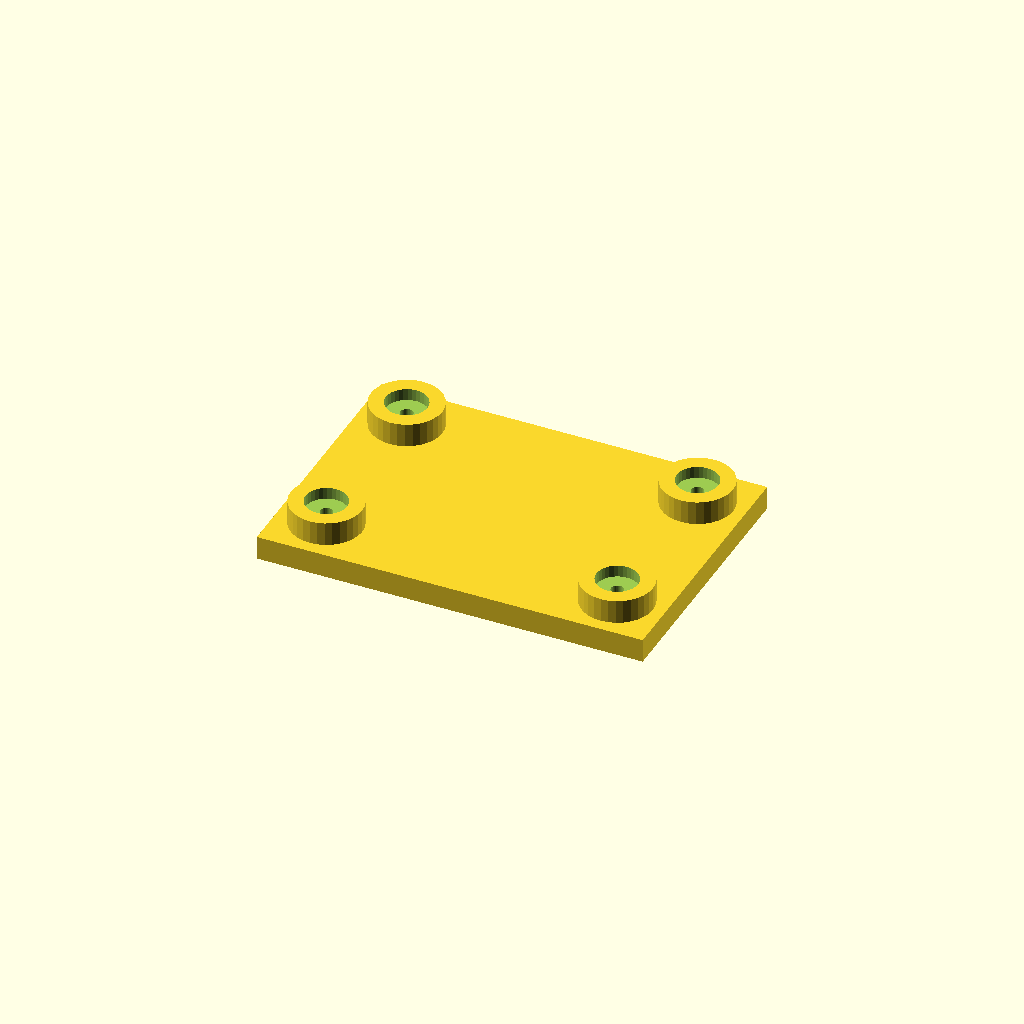
Cell 1: rendered with the file's own defaults.
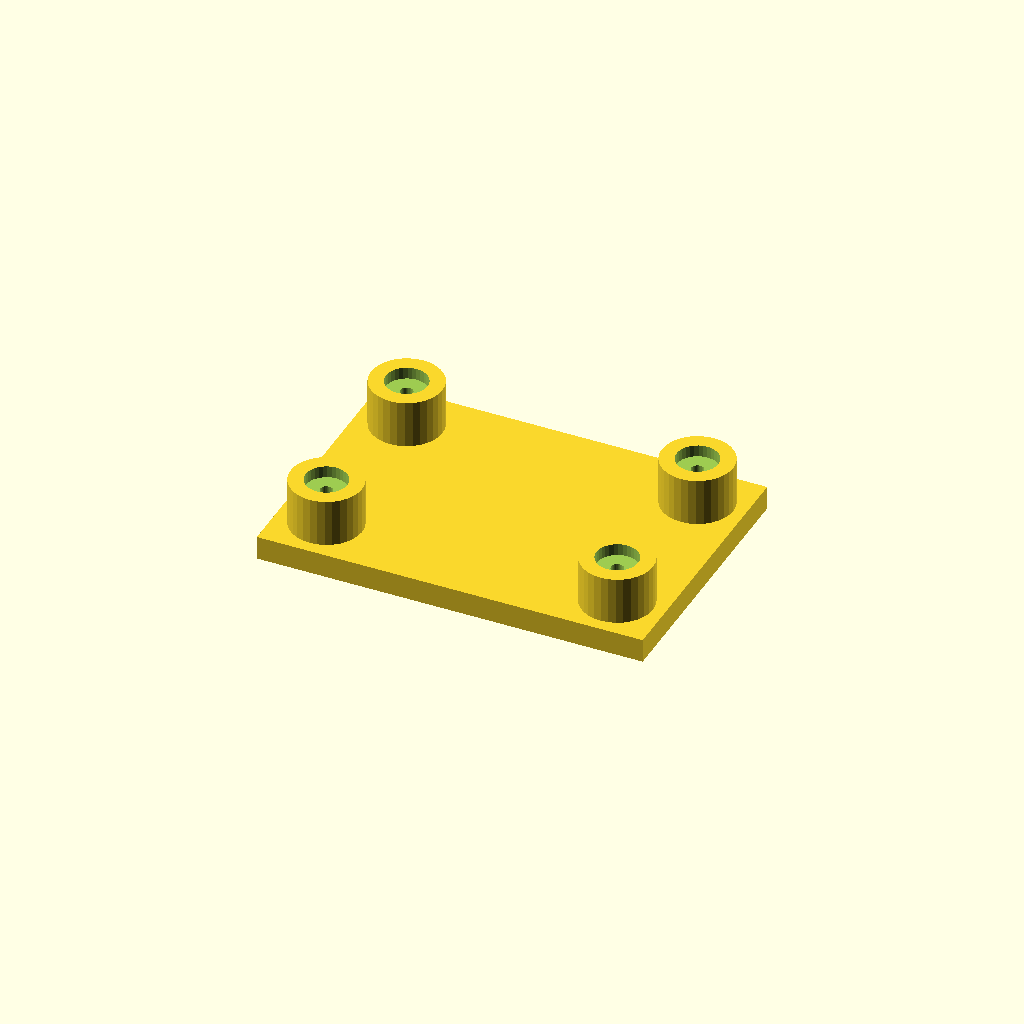
Cell 2 — boss_h set to 16, the other parameters unchanged.
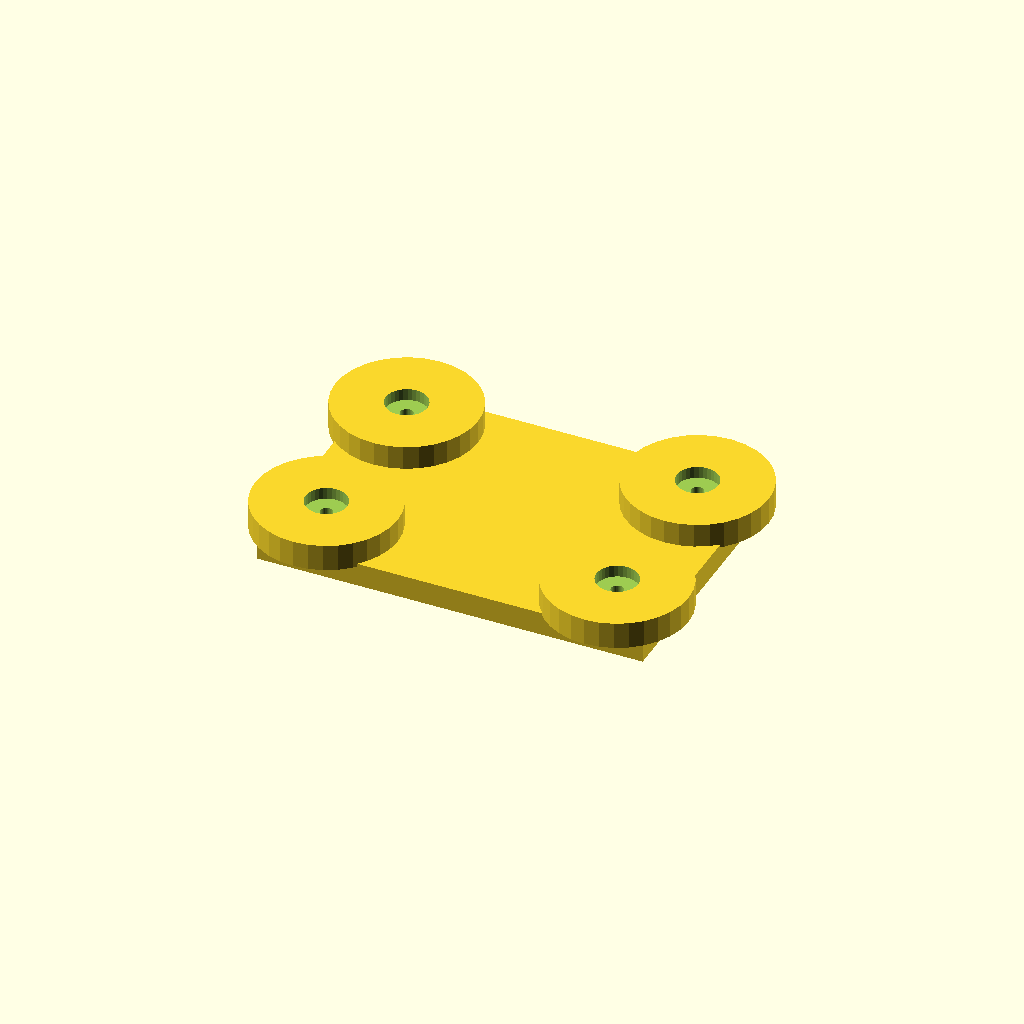
Cell 3: boss_d = 48 (everything else at default).
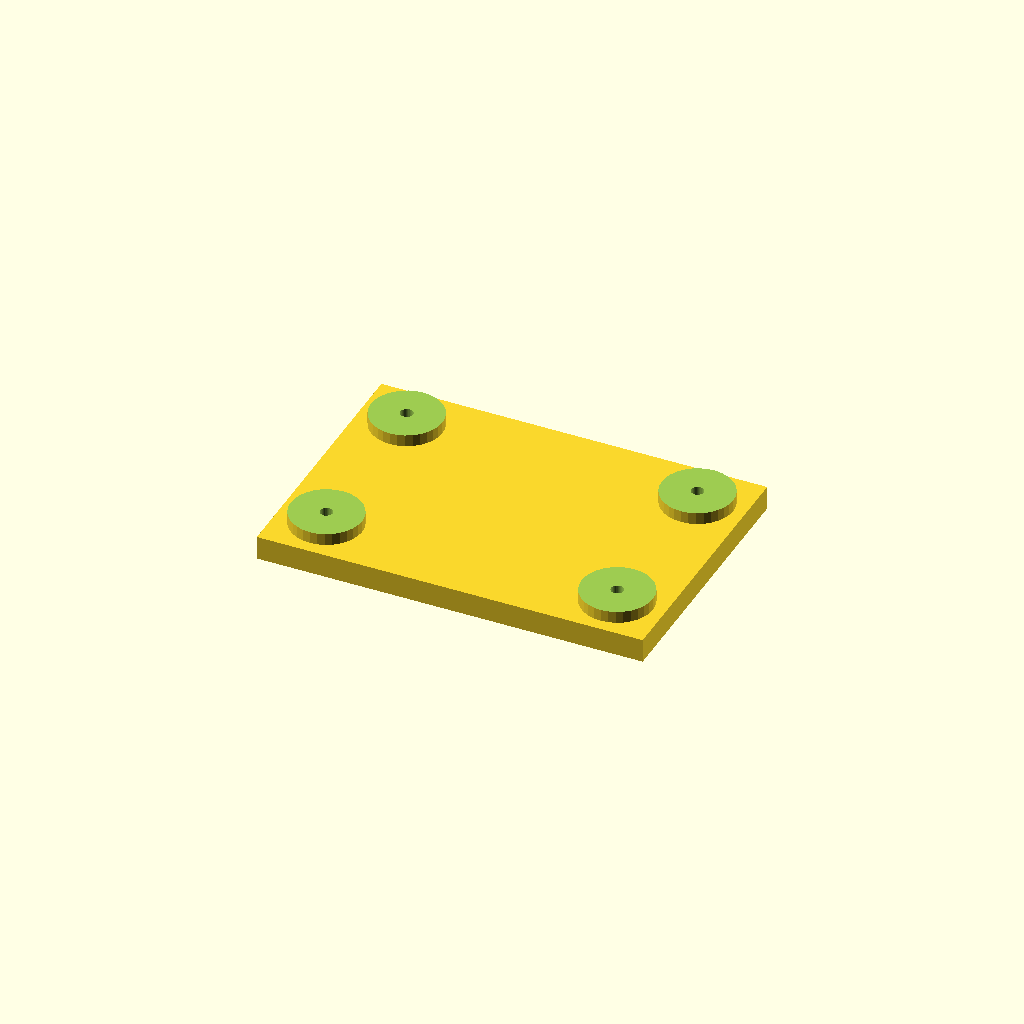
Cell 4: the same model with socket_d = 28.
All cells are drawn from one camera (rotation 55°, 0°, 25°, orthographic, colour scheme Cornfield), so only the parameter changes between them.
Source of the model, optional_data/data/place1/socketpads/part_0228.scad:
$fn = 32;

// ----------------------------------------------------------------------
// Socket pad plate
// bosses with counterbored sockets for the screws
// ----------------------------------------------------------------------

// --- parameters (mm) ---
base_t = 8;            // base plate thickness
boss_h = 8;            // boss height above the base plate
boss_d = 24;           // boss diameter
socket_d = 14;         // socket diameter
socket_depth = 4;      // socket depth from the boss face
bolt_d = 4.2;          // screw clearance hole through the socket floor
plate = [130, 90, 8];  // overall size (x, y, z)
edge = 16;             // boss centre offset from the plate edge
pads = 4;              // boss count, one per corner

// --- derived feature positions (mm) ---
height = base_t + boss_h;        // = 16   overall height of the part
corner_x = plate[0] / 2 - edge;  // = 49   boss centre X
corner_y = plate[1] / 2 - edge;  // = 29   boss centre Y
feature_centers = [
  [corner_x, corner_y],
  [-corner_x, corner_y],
  [-corner_x, -corner_y],
  [corner_x, -corner_y]
];   // boss centres: sockets, holes and the pads themselves are placed from here

// base plate, bosses on feature_centers, socket + through hole in each
difference() {
  union() {
    cube(plate, center = true);
    for (centre = feature_centers)
      translate([centre[0], centre[1], plate[2] / 2 - 1])
        cylinder(d = boss_d, h = boss_h + 1);
  }
  for (centre = feature_centers) {
    translate([centre[0], centre[1], plate[2] / 2 + boss_h - socket_depth])
      cylinder(d = socket_d, h = socket_depth + 1);
    translate([centre[0], centre[1], -height])
      cylinder(d = bolt_d, h = 2 * height + 2);  // through the socket floor
  }
}
Parameter table extracted from the source (name, type, default, range or options):
base_t: number, default 8
boss_h: number, default 8
boss_d: number, default 24
socket_d: number, default 14
socket_depth: number, default 4
bolt_d: number, default 4.2
plate: vector, default [130, 90, 8]
edge: number, default 16
pads: number, default 4
